Dataset: Dataset-Final (GitHub, anw-hilmi/anwarul-hilmi). Classes: cat, dog, elephant, horse, lion.

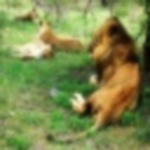
Label: lion

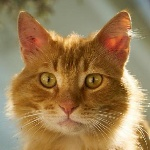
Label: cat

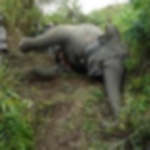
Label: elephant

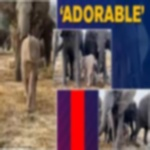
Label: elephant

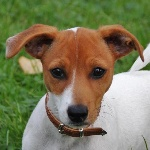
Label: dog

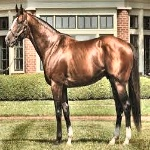
Label: horse
